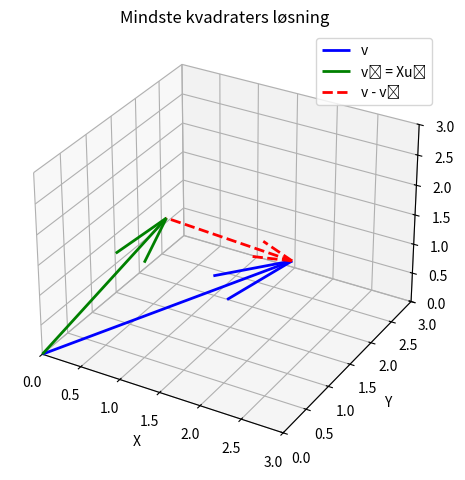

The matplotlib source for this figure:
import numpy as np
import matplotlib.pyplot as plt
from mpl_toolkits.mplot3d import Axes3D

# Eksempeldata
X = np.array([[1, 0],
              [0, 1],
              [1, 1]])
v = np.array([2, 2, 1])

# Mindste kvadraters løsning: ˆu = (X^T X)^-1 X^T v
XtX_inv = np.linalg.inv(X.T @ X)
Xt_v = X.T @ v
u_hat = XtX_inv @ Xt_v

# Projektion: ˆv = X û
v_hat = X @ u_hat

# Fejl: v - ˆv
error = v - v_hat

# Plot
fig = plt.figure()
ax = fig.add_subplot(111, projection='3d')

# Koordinatsystem
ax.quiver(0, 0, 0, v[0], v[1], v[2], color='blue', label='v', linewidth=2)
ax.quiver(0, 0, 0, v_hat[0], v_hat[1], v_hat[2], color='green', label='v̂ = Xû', linewidth=2)
ax.quiver(v_hat[0], v_hat[1], v_hat[2], error[0], error[1], error[2], color='red', label='v - v̂', linestyle='dashed', linewidth=2)

ax.set_xlim([0, 3])
ax.set_ylim([0, 3])
ax.set_zlim([0, 3])
ax.set_xlabel('X')
ax.set_ylabel('Y')
ax.set_zlabel('Z')
ax.set_title('Mindste kvadraters løsning')

ax.legend()
plt.tight_layout()
plt.show()
